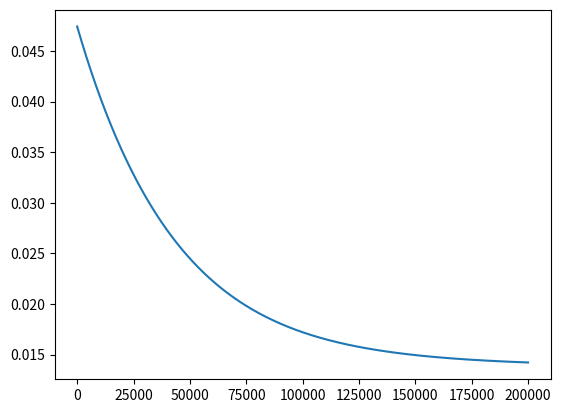

Reproduce this figure in Python.
from __future__ import print_function
import numpy as np
import matplotlib.pyplot as plt

class NeuralNet():
    '''
    This class contains methods/functions for the basic implementation
    of a neural network from scratch. The network will have an input layer
    with 3 nodes (excluding the bias unit), one hidden layer with 3 nodes
    and an output layer with one node.
    '''

    def __init__(self, W1, b1, W2, b2, X, y, cost_vec):

        self.W1 = W1
        self.b1 = b1
        self.W2 = W2
        self.b2 = b2
        self.X = X
        self.y = y
        self.cost_vec = cost_vec

    def sigmoid(self, t):

        return 1 / (1 + np.exp(-t))

    def cost_funtion(self, out, reg_lambda):

        cost = np.mean(np.square(out - self.y))
        cost += (reg_lambda / 2) * (np.sum(np.square(self.W1)) + np.sum(np.square(self.W2)))
        return cost

    def predict(self, XX):

        a1 = XX
        z2 = np.dot(a1, self.W1) + self.b1.T
        a2 = self.sigmoid(z2)
        z3 = np.dot(a2, self.W2) + self.b2.T
        a3 = self.sigmoid(z3)
        print("Scaled input given for prediction: {0}".format(XX))
        print("Actual value for prediction: {0}".format(self.y))
        print("Scaled result of prediction: {0}".format(a3))

    def build_network(self, epochs = 1000, alpha = 0.001, reg_lambda = 0.01, print_verbose = False):

        # steps for gradient descent
        for epoch in range(epochs):

            delW1 = np.zeros(self.W1.shape)
            delW2 = np.zeros(self.W2.shape)
            delb1 = np.zeros(self.b1.shape)
            delb2 = np.zeros(self.b2.shape)

            # feedforward pass
            a1 = self.X
            #print("Shape of a1: {0}".format(a1.shape))
            z2 = np.dot(a1, self.W1) + self.b1.T
            #print("Shape of z2: {0}".format(z2.shape))
            a2 = self.sigmoid(z2)
            #print("Shape of a2: {0}".format(a2.shape))
            z3 = np.dot(a2, self.W2) + self.b2.T
            #print("Shape of z3: {0}".format(z3.shape))
            a3 = self.sigmoid(z3)
            #print("Shape of a3: {0}".format(a3.shape))
            out = a3

            #backpropagation
            del3 = (out - self.y) * (a3 *(1 - a3))
            #print("Shape of del3: {0}".format(del3.shape))
            del2 = np.dot(del3, self.W2.T) * (a2 *(1 - a2))
            #print("Shape of del2: {0}".format(del2.shape))

            delJ_W2 = np.dot(a2.T, del3)
            #print("Shape of delJ_W2: {0}".format(delJ_W2.shape))
            delJ_b2 = np.sum(del3, axis = 0, keepdims = True)
            #print("Shape of delJ_b2: {0}".format(delJ_b2.shape))
            delJ_W1 = np.dot(a1.T, del2)
            #print("Shape of delJ_W1: {0}".format(delJ_W1.shape))
            delJ_b1 = np.sum(del2, axis = 0, keepdims = True)
            #print("Shape of delJ_b1: {0}".format(delJ_b1.shape))

            delW1 += delJ_W1
            delb1 += delJ_b1.T
            delW2 += delJ_W2
            delb2 += delJ_b2.T

            # recalculating weights
            m = self.X.shape[0]
            self.W1 += -alpha * ((1 / m * delW1) + reg_lambda * self.W1)
            self.b1 += -alpha * (1 / m * delb1)
            self.W2 += -alpha * ((1 / m * delW2) + reg_lambda * self.W2)
            self.b2 += -alpha * (1 / m * delb2)

            curr_cost = self.cost_funtion(out, reg_lambda)
            self.cost_vec[0, epoch] = curr_cost
            if print_verbose:
                print("Iteration: {0}, Loss: {1}".format(epoch, self.cost_vec[0, epoch]))


def main():

    # Each row is a training example, each column is a feature  [X1,..., X5]
    # X = (hours studying, hours sleeping), y = score on test
    X = np.array(([2, 9], [1, 5], [3, 6], [5,8], [6,8]), dtype=float)
    y = np.array(([75], [62], [84], [90], [95]), dtype=float)

    # new input for prediction
    XX = np.array(([4, 7]), dtype = float)

    # scale units
    X = (X - np.mean(X, axis = 0))/ np.std(X, axis=0)
    XX = (XX - np.mean(XX, axis = 0))/ np.std(XX, axis=0)
    y = y / 100
    num_hidden = 3

    np.random.seed(0)
    W1 = np.random.randn(X.shape[1], num_hidden) / np.sqrt(X.shape[1])
    b1 = np.random.randn(num_hidden, 1)
    #b1 = np.zeros((num_hidden, 1))
    W2 = np.random.randn(num_hidden, y.shape[1]) / np.sqrt(num_hidden)
    b2 = np.random.randn(y.shape[1], 1)
    #b2 = np.zeros((y.shape[1], 1))

    epochs = 200000
    cost_vec = np.zeros((1, epochs))

    nn = NeuralNet(W1, b1, W2, b2, X, y, cost_vec)
    nn.build_network(epochs = epochs)

    nn.predict(X)

    plt.plot(range(epochs), cost_vec[0, :])
    plt.show()

if __name__ == '__main__':
    main()
